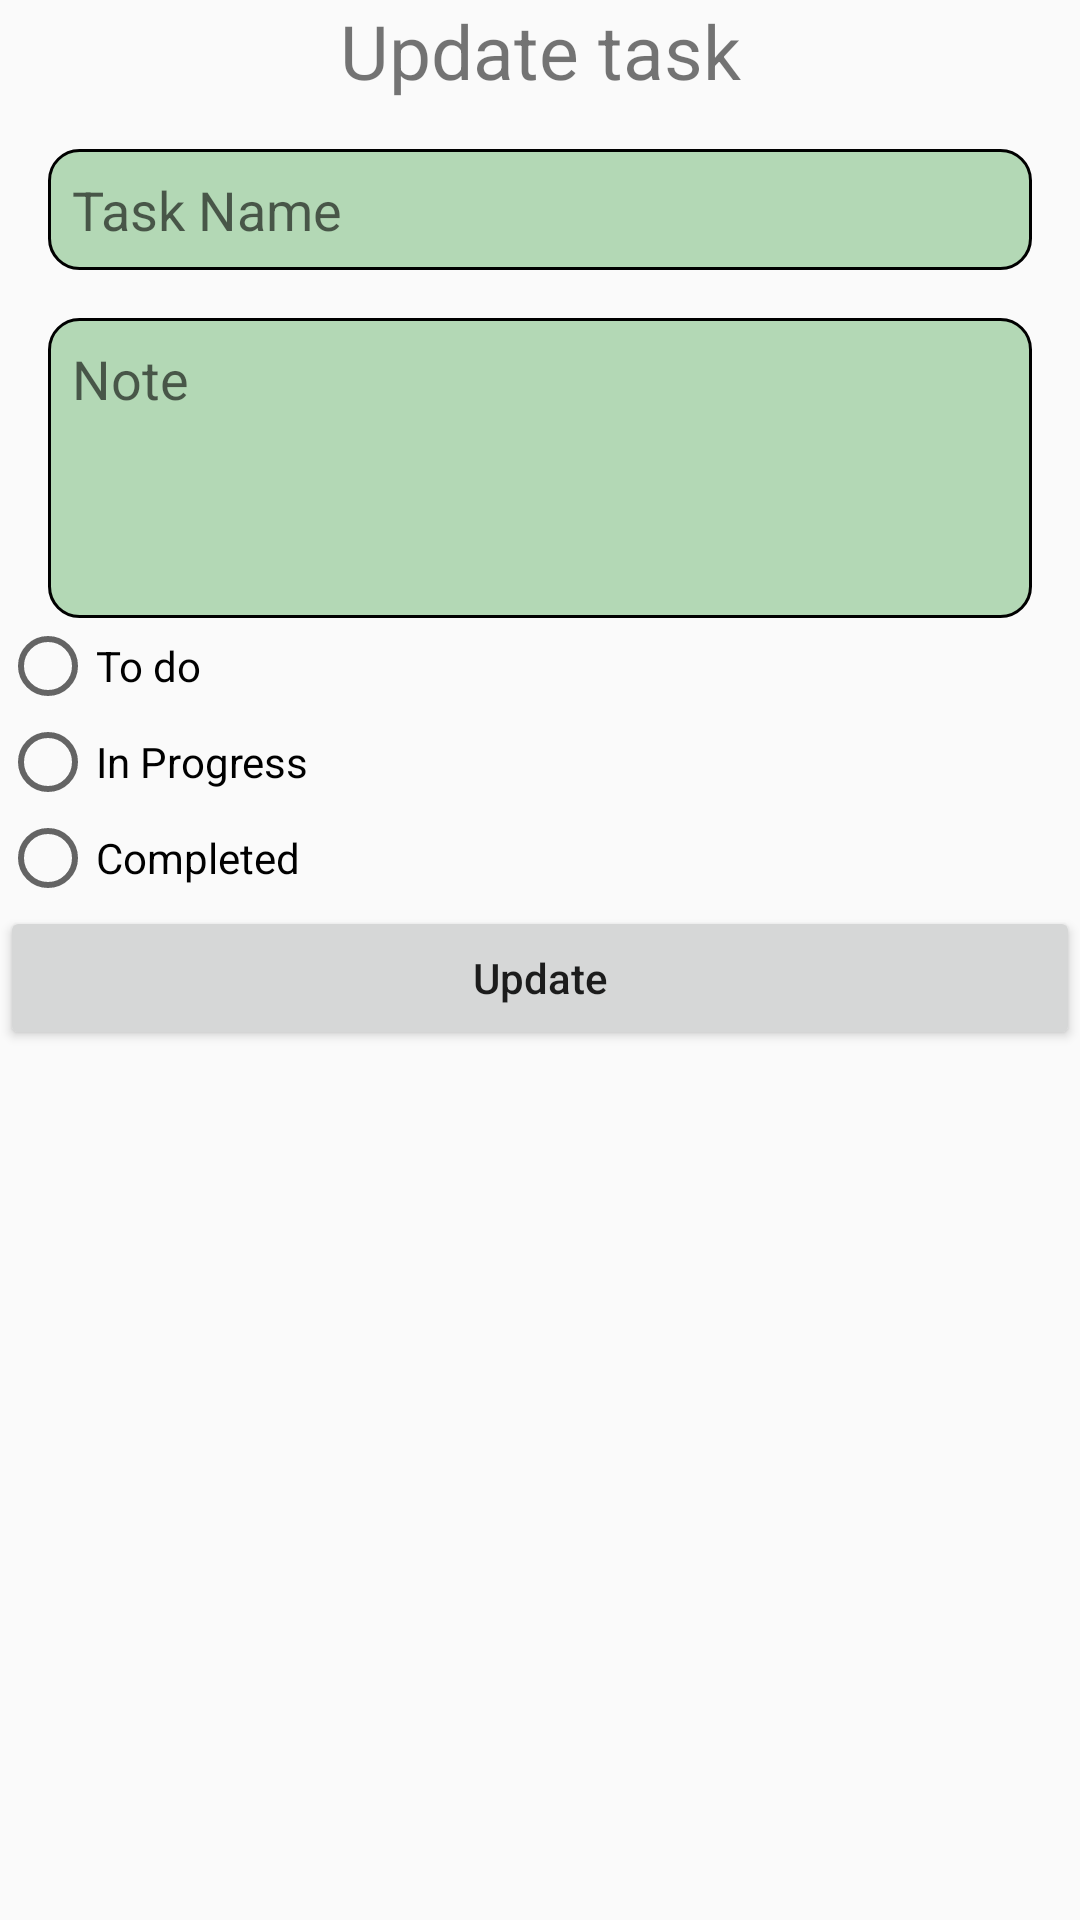

Reconstruct the res/layout file that produces this screen, plus the resources it refers to.
<!-- AndroidManifest.xml: application theme AppTheme -->
<!-- res/layout/fragment_update_tast.xml -->
<?xml version="1.0" encoding="utf-8"?>
<ScrollView xmlns:android="http://schemas.android.com/apk/res/android"
    xmlns:tools="http://schemas.android.com/tools"
    android:layout_width="match_parent"
    android:layout_height="match_parent"
    tools:context=".UpdateTaskFragment">

    <FrameLayout xmlns:android="http://schemas.android.com/apk/res/android"
        xmlns:tools="http://schemas.android.com/tools"
        android:layout_width="match_parent"
        android:layout_height="match_parent"
        tools:context=".UpdateTaskFragment">

        
        <androidx.constraintlayout.widget.ConstraintLayout xmlns:app="http://schemas.android.com/apk/res-auto"
            android:layout_width="match_parent"
            android:layout_height="match_parent"
            tools:context=".AddTask">

            <TextView
                android:id="@+id/tittle_layout"
                style="@style/TittleApp"
                android:layout_width="match_parent"
                android:layout_height="wrap_content"
                android:text="Update task"
                app:layout_constraintTop_toTopOf="parent" />

            <EditText
                android:id="@+id/task_name"
                style="@style/AddTaskForms"
                android:layout_width="match_parent"
                android:layout_height="wrap_content"
                android:background="@drawable/add_task_form_border"
                android:hint="Task Name"
                app:layout_constraintTop_toBottomOf="@id/tittle_layout" />

            <EditText
                android:id="@+id/task_note"
                style="@style/AddTaskForms"
                android:layout_width="match_parent"
                android:layout_height="100dp"
                android:background="@drawable/add_task_form_border"
                android:gravity="top|left"
                android:hint="Note"
                app:layout_constraintTop_toBottomOf="@id/task_name" />

            <RadioGroup
                android:id="@+id/radio_group"
                android:layout_width="match_parent"
                android:layout_height="wrap_content"
                app:layout_constraintTop_toBottomOf="@id/task_note">

                <RadioButton
                    android:layout_width="wrap_content"
                    android:layout_height="wrap_content"
                    android:text="To do" />

                <RadioButton
                    android:layout_width="wrap_content"
                    android:layout_height="wrap_content"
                    android:text="In Progress" />

                <RadioButton
                    android:layout_width="wrap_content"
                    android:layout_height="wrap_content"
                    android:text="Completed" />

            </RadioGroup>

            <Button
                android:id="@+id/btn_add"
                android:layout_width="match_parent"
                android:layout_height="wrap_content"
                android:text="Update"
                android:textAllCaps="false"
                app:layout_constraintTop_toBottomOf="@id/radio_group"/>

        </androidx.constraintlayout.widget.ConstraintLayout>

    </FrameLayout>
</ScrollView>
<!-- resources referenced by this layout -->
<resources>
  <!-- drawable add_task_form_border (drawable) -->
  <?xml version="1.0" encoding="utf-8"?>
  <shape xmlns:android="http://schemas.android.com/apk/res/android">
  
      
      <solid android:color="#B3D8B5"/>
  
      
      <stroke
          android:width="1dp"
          android:color="@color/BLACK"/>
  
      
      <corners
          android:radius="10dp"/>
  </shape>
  <style name="AddTaskForms">
          <item name="android:padding">8dp</item>
          <item name="android:layout_margin">16dp</item>
      </style>
  <style name="TittleApp">
          <item name="android:textSize">25sp</item>
          <item name="android:gravity">center</item>
      </style>
  <style name="AppTheme" parent="Theme.AppCompat.Light.DarkActionBar">
          
          <item name="colorPrimary">@color/colorPrimary</item>
          <item name="colorPrimaryDark">@color/colorPrimaryDark</item>
          <item name="colorAccent">@color/colorAccent</item>
      </style>
  <color name="BLACK">#000</color>
  <color name="colorPrimary">#6200EE</color>
  <color name="colorPrimaryDark">#3700B3</color>
  <color name="colorAccent">#03DAC5</color>
</resources>
